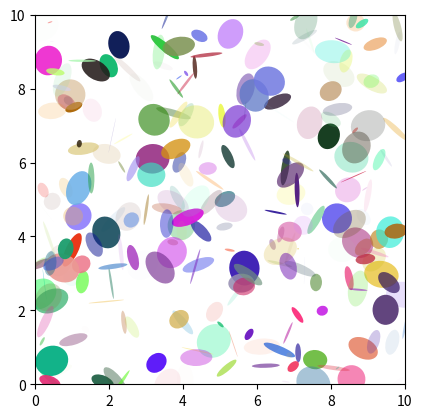

Reproduce this figure in Python.
%matplotlib inline

import matplotlib.pyplot as plt
import numpy as np
from matplotlib.patches import Ellipse

NUM = 250

ells = [Ellipse(xy=np.random.rand(2) * 10,
                width=np.random.rand(), height=np.random.rand(),
                angle=np.random.rand() * 360)
        for i in range(NUM)]

fig, ax = plt.subplots(subplot_kw={'aspect': 'equal'})
for e in ells:
    ax.add_artist(e)
    e.set_clip_box(ax.bbox)
    e.set_alpha(np.random.rand())
    e.set_facecolor(np.random.rand(3))

ax.set_xlim(0, 10)
ax.set_ylim(0, 10)

plt.show()